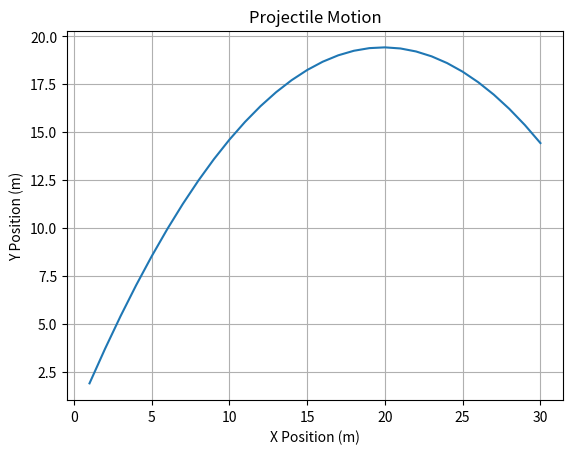

This chart was generated by the following Python code:

import numpy as np
import matplotlib.pyplot as plt

pos = np.array([0.0, 0.0])
vel = np.array([10.0, 20.0])
acc = np.array([0.0, -9.8])
dt = 0.1

x_val = []
y_val = []

for t in np.arange(0, 3, dt):
    vel += acc * dt
    pos += vel * dt
    x_val.append(pos[0])
    y_val.append(pos[1])

plt.plot(x_val, y_val)
plt.xlabel("X Position (m)")
plt.ylabel("Y Position (m)")
plt.title("Projectile Motion")
plt.grid()
plt.show()




